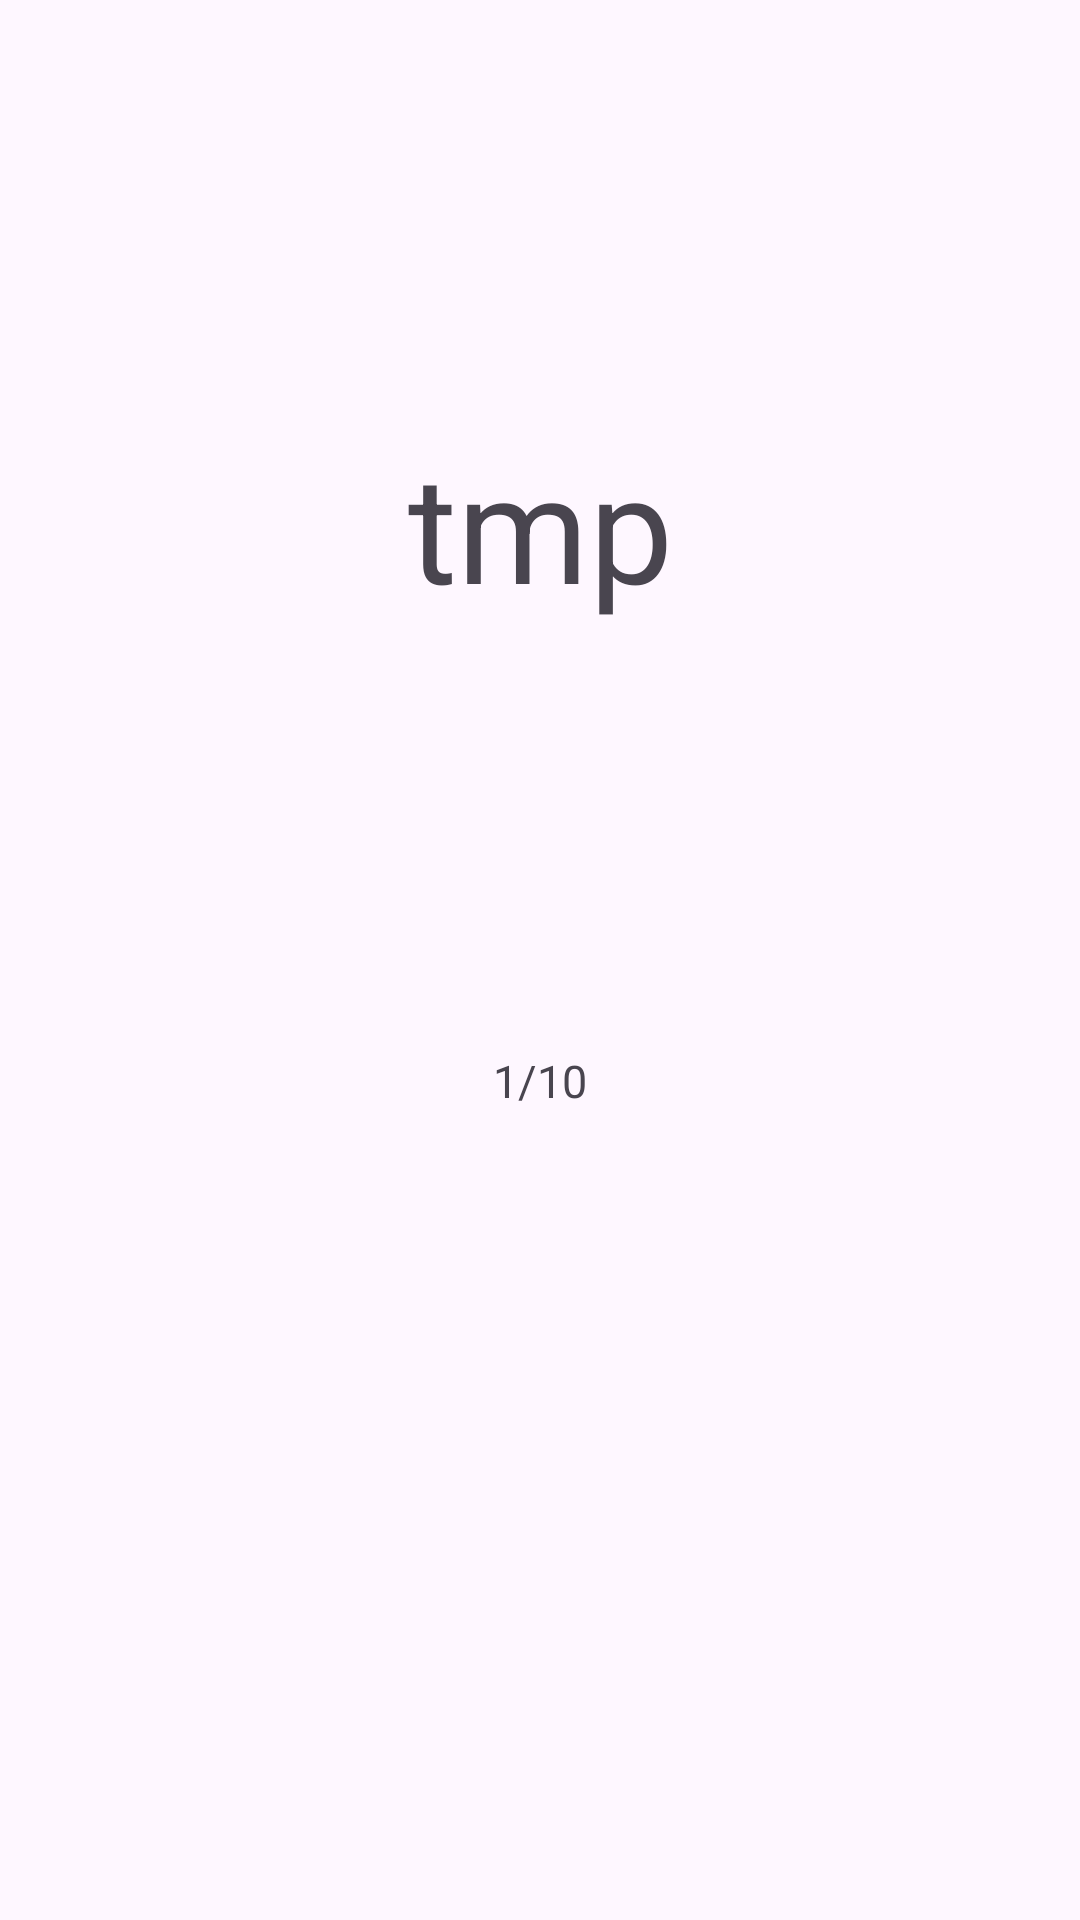

Here is an Android app screen rendered from its layout file. Give the layout XML and the strings, colors and styles it references.
<!-- AndroidManifest.xml: application theme Theme.AppEnglish -->
<!-- res/layout/activity_select_word.xml -->
<?xml version="1.0" encoding="utf-8"?>
<RelativeLayout xmlns:android="http://schemas.android.com/apk/res/android"
    xmlns:app="http://schemas.android.com/apk/res-auto"
    xmlns:tools="http://schemas.android.com/tools"
    android:layout_width="match_parent"
    android:layout_height="match_parent"
    tools:context=".activity.SelectWordActivity"
    android:layout_margin="20dp">

    <TextView
        android:id="@+id/txtSw"
        android:layout_width="match_parent"
        android:layout_height="350dp"
        android:text="tmp"
        android:textSize="50dp"
        android:gravity="center"/>

    <TextView
        android:id="@+id/pages"
        android:layout_below="@+id/txtSw"
        android:layout_width="match_parent"
        android:layout_height="wrap_content"
        android:text="1/10"
        android:textSize="15dp"
        android:gravity="center"/>

    <androidx.recyclerview.widget.RecyclerView
        android:id="@+id/rvSelectWord"
        android:layout_below="@+id/pages"
        android:layout_width="match_parent"
        android:layout_height="wrap_content"
        android:layout_marginTop="30dp"
        android:paddingBottom="15dp"/>

</RelativeLayout>
<!-- resources referenced by this layout -->
<resources>
  <style name="Theme.AppEnglish" parent="Base.Theme.AppEnglish" />
  <style name="Base.Theme.AppEnglish" parent="Theme.Material3.DayNight.NoActionBar">
          
          
      </style>
</resources>
